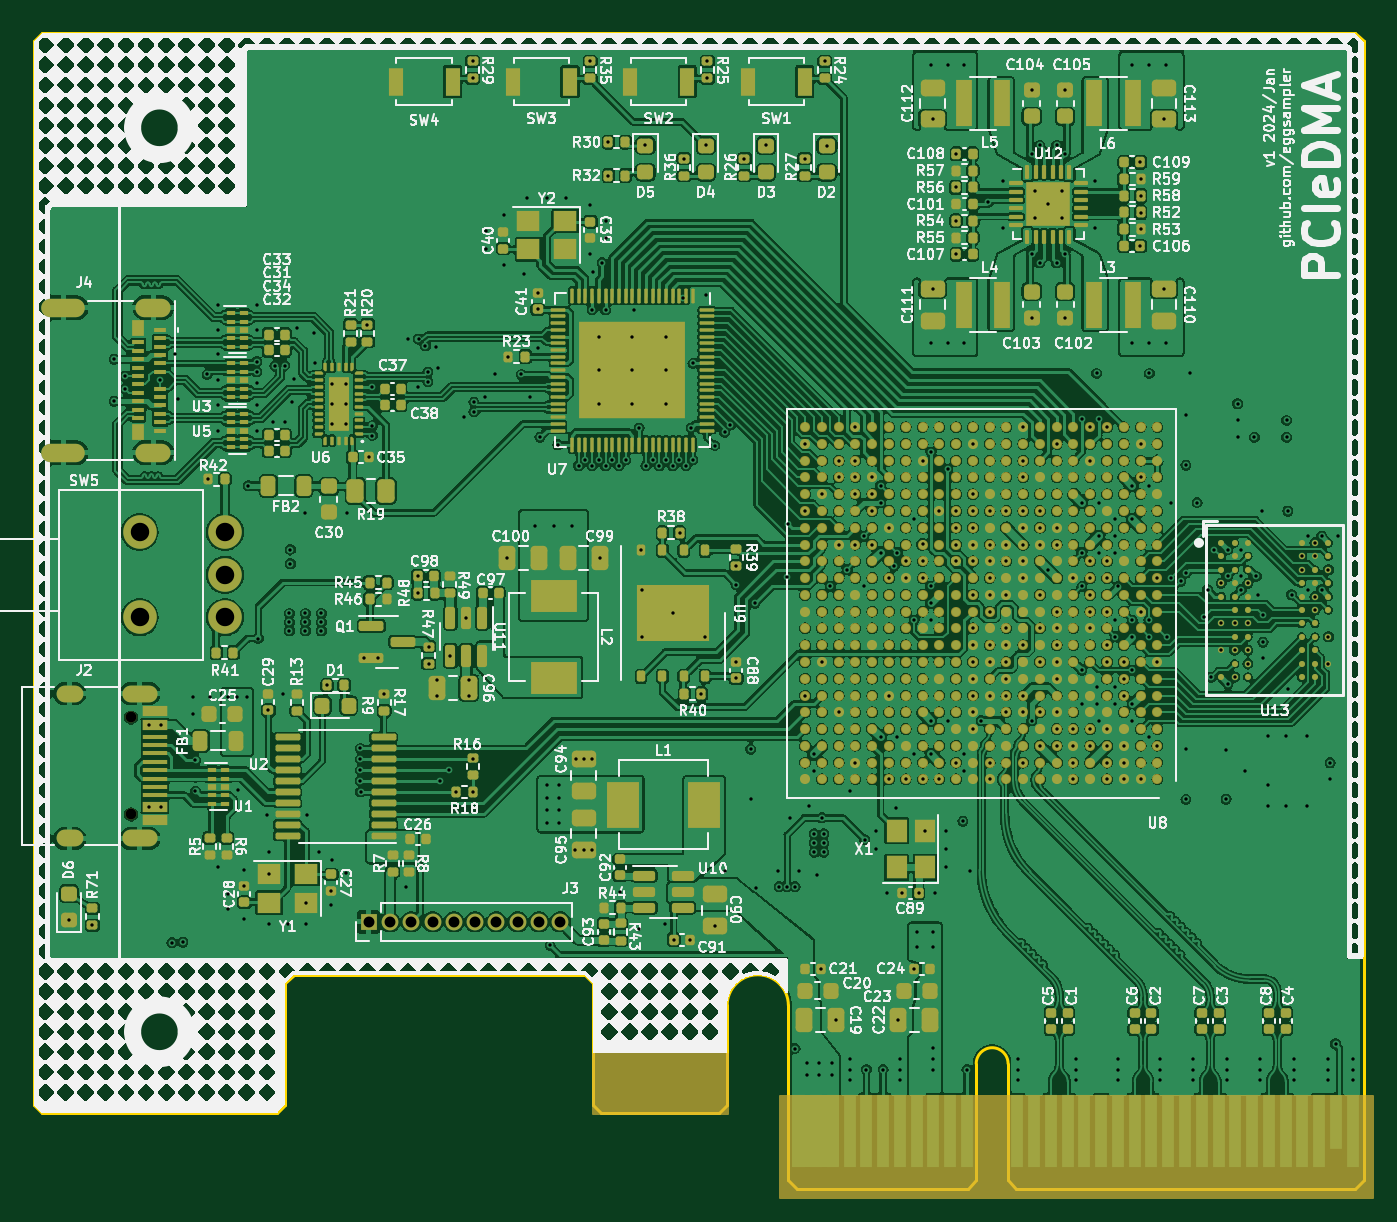
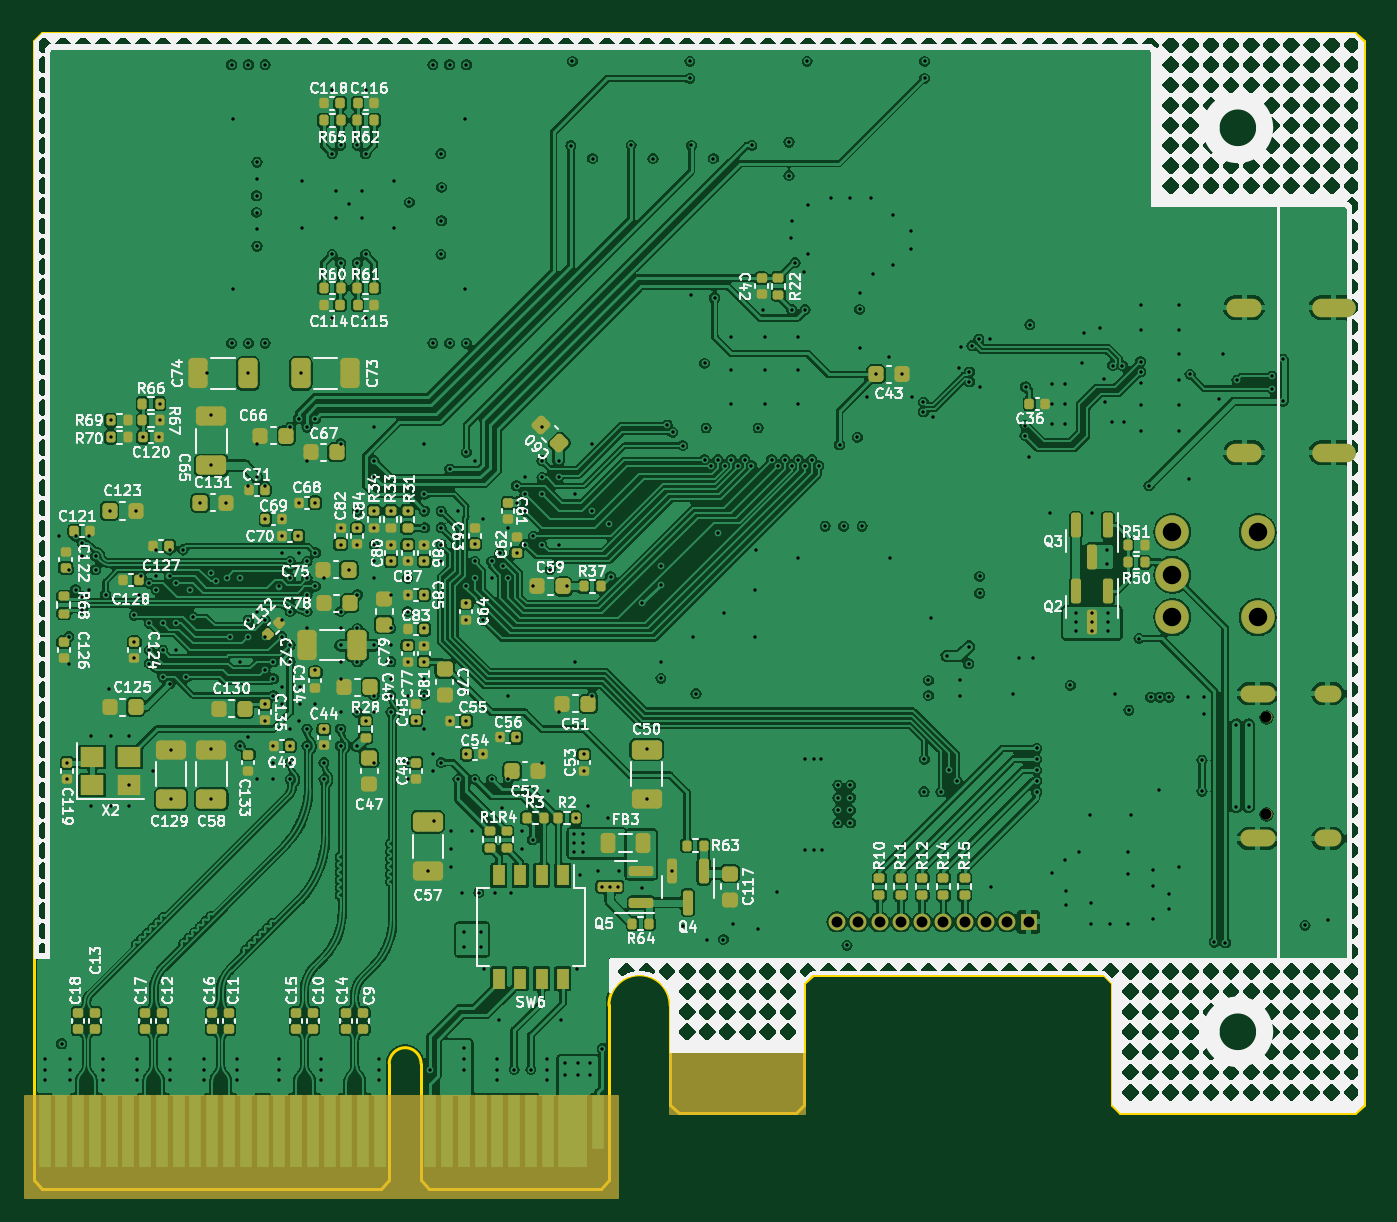
Circuit board: 15 layer files. Board 79.3 x 68.9 mm.
- bottom_copper: PCIeDMA-CuBottom.gbr (512513 bytes)
- inner_copper: PCIeDMA-CuIn1.gbr (288579 bytes)
- inner_copper: PCIeDMA-CuIn2.gbr (445383 bytes)
- inner_copper: PCIeDMA-CuIn3.gbr (253564 bytes)
- inner_copper: PCIeDMA-CuIn4.gbr (288579 bytes)
- top_copper: PCIeDMA-CuTop.gbr (897338 bytes)
- outline: PCIeDMA-EdgeCuts.gbr (2145 bytes)
- bottom_mask: PCIeDMA-MaskBottom.gbr (13899 bytes)
- top_mask: PCIeDMA-MaskTop.gbr (38840 bytes)
- drill: PCIeDMA-NPTH.drl (362 bytes)
- drill: PCIeDMA-PTH.drl (11580 bytes)
- paste: PCIeDMA-PasteBottom.gbr (11586 bytes)
- paste: PCIeDMA-PasteTop.gbr (36953 bytes)
- bottom_silk: PCIeDMA-SilkBottom.gbr (332077 bytes)
- top_silk: PCIeDMA-SilkTop.gbr (387067 bytes)

=== bottom_copper: PCIeDMA-CuBottom.gbr (512513 bytes, source omitted) ===
=== inner_copper: PCIeDMA-CuIn1.gbr (288579 bytes, source omitted) ===
=== inner_copper: PCIeDMA-CuIn2.gbr (445383 bytes, source omitted) ===
=== inner_copper: PCIeDMA-CuIn3.gbr (253564 bytes, source omitted) ===
=== inner_copper: PCIeDMA-CuIn4.gbr (288579 bytes, source omitted) ===
=== top_copper: PCIeDMA-CuTop.gbr (897338 bytes, source omitted) ===
=== outline: PCIeDMA-EdgeCuts.gbr ===
%TF.GenerationSoftware,KiCad,Pcbnew,7.0.10*%
%TF.CreationDate,2024-01-08T21:13:15+10:00*%
%TF.ProjectId,PCIeDMA,50434965-444d-4412-9e6b-696361645f70,1*%
%TF.SameCoordinates,Original*%
%TF.FileFunction,Profile,NP*%
%FSLAX46Y46*%
G04 Gerber Fmt 4.6, Leading zero omitted, Abs format (unit mm)*
G04 Created by KiCad (PCBNEW 7.0.10) date 2024-01-08 21:13:15*
%MOMM*%
%LPD*%
G01*
G04 APERTURE LIST*
%TA.AperFunction,Profile*%
%ADD10C,0.150000*%
%TD*%
G04 APERTURE END LIST*
D10*
X32850000Y-56150000D02*
X33350000Y-56650000D01*
X15000000Y-56650000D02*
X15500000Y-56150000D01*
X40850000Y-64400000D02*
X41350000Y-63900000D01*
X33850000Y-64400000D02*
X33350000Y-63900000D01*
X14500000Y-64400000D02*
X15000000Y-63900000D01*
X500000Y-64400000D02*
X0Y-63900000D01*
X0Y-500000D02*
X500000Y0D01*
X78800000Y0D02*
X79300000Y-500000D01*
X33350000Y-56650000D02*
X33350000Y-63900000D01*
X45000000Y-68400000D02*
X45500000Y-68900000D01*
X41350000Y-63900000D02*
X41350000Y-57975000D01*
X79300000Y-500000D02*
X79300000Y-56150000D01*
X56200000Y-68400000D02*
X56200000Y-61450000D01*
X33850000Y-64400000D02*
X40850000Y-64400000D01*
X79300000Y-56150000D02*
X79300000Y-68400000D01*
X0Y-500000D02*
X0Y-63900000D01*
X58100000Y-61450000D02*
G75*
G03*
X56200000Y-61450000I-950000J0D01*
G01*
X45000000Y-57975000D02*
X45000000Y-68400000D01*
X78800000Y-68900000D02*
X58600000Y-68900000D01*
X79300000Y-68400000D02*
X78800000Y-68900000D01*
X78800000Y0D02*
X500000Y0D01*
X45500000Y-68900000D02*
X55700000Y-68900000D01*
X15000000Y-63900000D02*
X15000000Y-56650000D01*
X55700000Y-68900000D02*
X56200000Y-68400000D01*
X58100000Y-61450000D02*
X58100000Y-68400000D01*
X15500000Y-56150000D02*
X32850000Y-56150000D01*
X500000Y-64400000D02*
X14500000Y-64400000D01*
X45000000Y-57975000D02*
G75*
G03*
X41350000Y-57975000I-1825000J0D01*
G01*
X58100000Y-68400000D02*
X58600000Y-68900000D01*
%TO.C,M1*%
X9100000Y-5650000D02*
G75*
G03*
X5900000Y-5650000I-1600000J0D01*
G01*
X5900000Y-5650000D02*
G75*
G03*
X9100000Y-5650000I1600000J0D01*
G01*
X9100000Y-59550000D02*
G75*
G03*
X5900000Y-59550000I-1600000J0D01*
G01*
X5900000Y-59550000D02*
G75*
G03*
X9100000Y-59550000I1600000J0D01*
G01*
%TD*%
M02*

=== bottom_mask: PCIeDMA-MaskBottom.gbr (13899 bytes, source omitted) ===
=== top_mask: PCIeDMA-MaskTop.gbr (38840 bytes, source omitted) ===
=== drill: PCIeDMA-NPTH.drl ===
M48
; DRILL file {KiCad 7.0.10} date Mon Jan  8 21:13:15 2024
; FORMAT={-:-/ absolute / inch / decimal}
; #@! TF.CreationDate,2024-01-08T21:13:15+10:00
; #@! TF.GenerationSoftware,Kicad,Pcbnew,7.0.10
; #@! TF.FileFunction,NonPlated,1,6,NPTH
FMAT,2
INCH
; #@! TA.AperFunction,NonPlated,NPTH,ComponentDrill
T1C0.0256
%
G90
G05
T1
X0.228Y-1.6067
X0.228Y-1.8343
M30

=== drill: PCIeDMA-PTH.drl (11580 bytes, source omitted) ===
=== paste: PCIeDMA-PasteBottom.gbr (11586 bytes, source omitted) ===
=== paste: PCIeDMA-PasteTop.gbr (36953 bytes, source omitted) ===
=== bottom_silk: PCIeDMA-SilkBottom.gbr (332077 bytes, source omitted) ===
=== top_silk: PCIeDMA-SilkTop.gbr (387067 bytes, source omitted) ===
